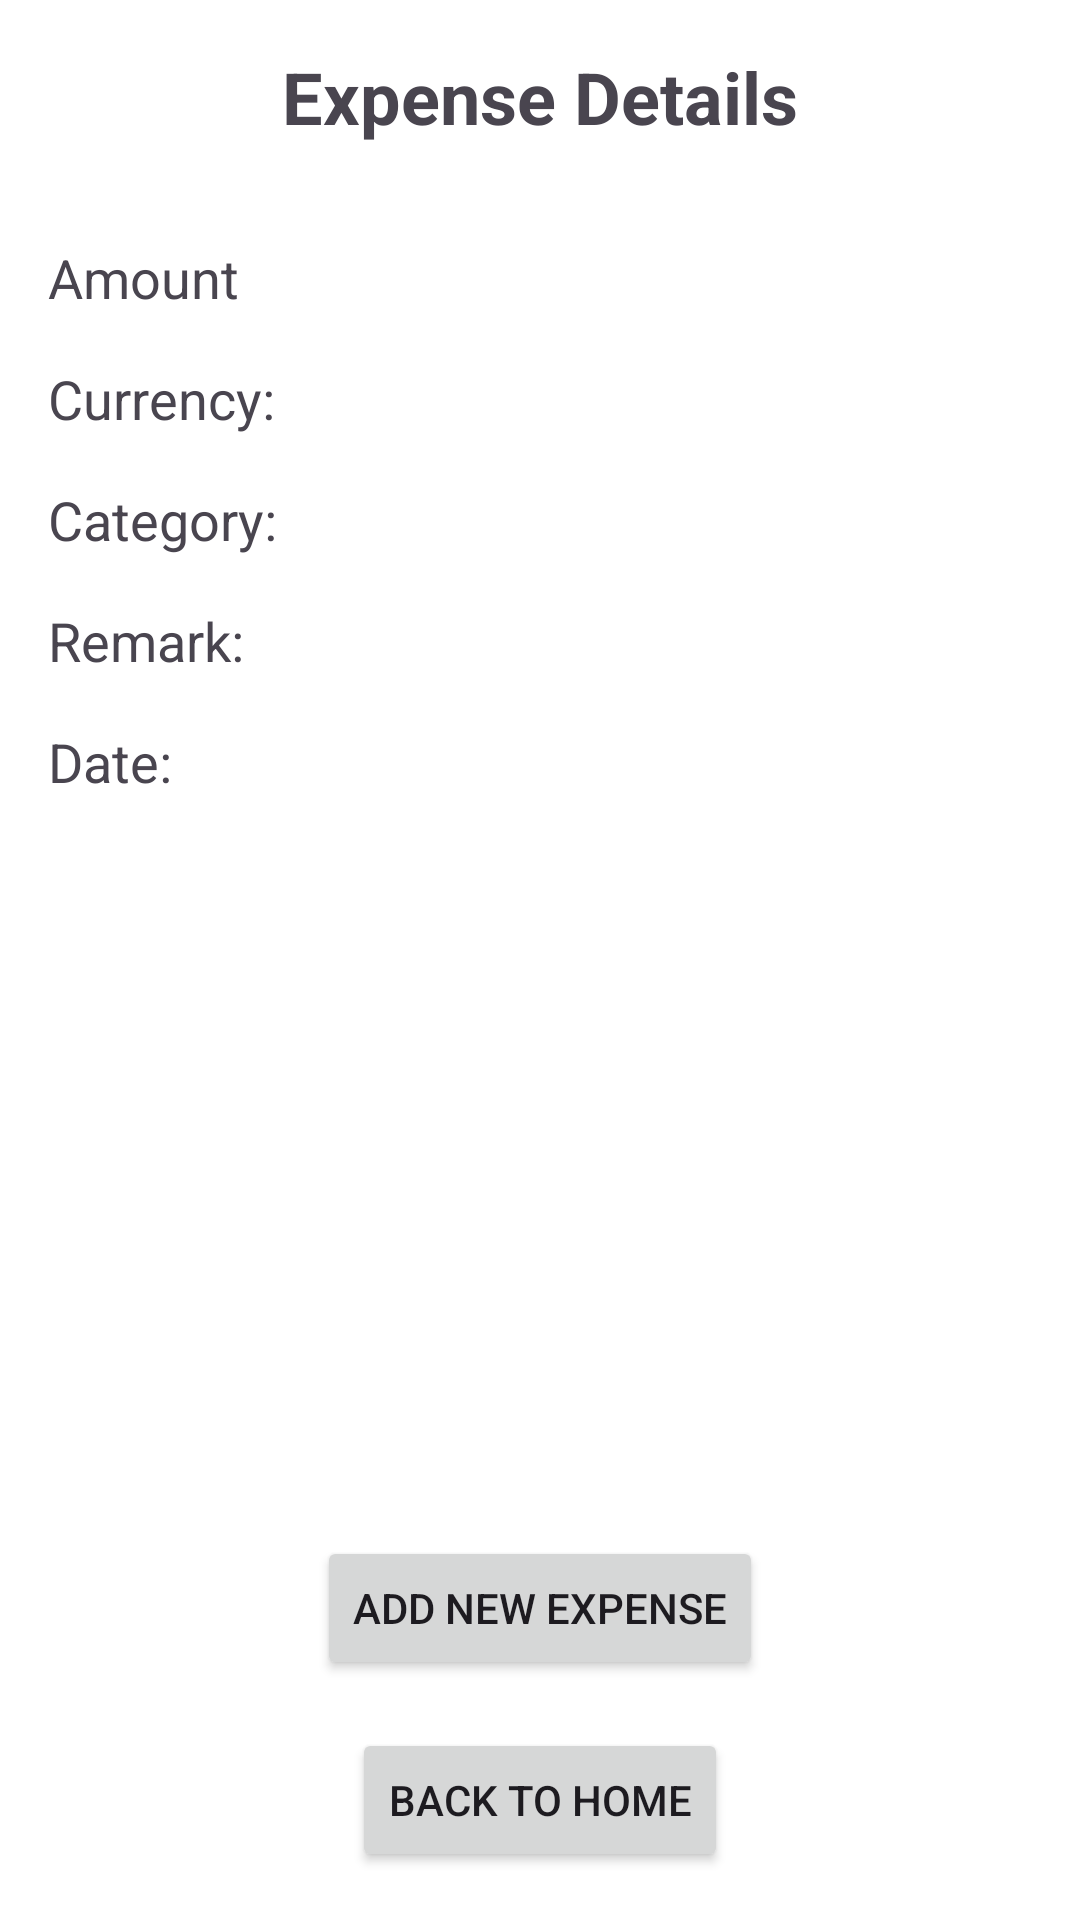

Reconstruct the res/layout file that produces this screen, plus the resources it refers to.
<!-- AndroidManifest.xml: application theme Theme.Lab2 -->
<!-- res/layout/activity_viewaddexpense.xml -->
<?xml version="1.0" encoding="utf-8"?>
<androidx.constraintlayout.widget.ConstraintLayout xmlns:android="http://schemas.android.com/apk/res/android"
    xmlns:app="http://schemas.android.com/apk/res-auto"
    xmlns:tools="http://schemas.android.com/tools"
    android:id="@+id/main"
    android:layout_width="match_parent"
    android:layout_height="match_parent"
    tools:context=".Viewaddexpense">

    
    <TextView
        android:id="@+id/titleTextView"
        android:layout_width="wrap_content"
        android:layout_height="wrap_content"
        android:text="@string/expense_details"
        android:textSize="24sp"
        android:textStyle="bold"
        android:layout_marginTop="16dp"
        app:layout_constraintTop_toTopOf="parent"
        app:layout_constraintStart_toStartOf="parent"
        app:layout_constraintEnd_toEndOf="parent"/>

    
    <TextView
        android:id="@+id/amountTextView"
        android:layout_width="wrap_content"
        android:layout_height="wrap_content"
        android:text="@string/amount"
        android:textSize="18sp"
        android:layout_marginTop="32dp"
        android:layout_marginStart="16dp"
        app:layout_constraintTop_toBottomOf="@id/titleTextView"
        app:layout_constraintStart_toStartOf="parent"/>

    
    <TextView
        android:id="@+id/currencyTextView"
        android:layout_width="wrap_content"
        android:layout_height="wrap_content"
        android:text="@string/currency"
        android:textSize="18sp"
        android:layout_marginTop="16dp"
        app:layout_constraintTop_toBottomOf="@id/amountTextView"
        app:layout_constraintStart_toStartOf="@id/amountTextView"/>

    
    <TextView
        android:id="@+id/categoryTextView"
        android:layout_width="wrap_content"
        android:layout_height="wrap_content"
        android:text="@string/category"
        android:textSize="18sp"
        android:layout_marginTop="16dp"
        app:layout_constraintTop_toBottomOf="@id/currencyTextView"
        app:layout_constraintStart_toStartOf="@id/amountTextView"/>

    
    <TextView
        android:id="@+id/remarkTextView"
        android:layout_width="wrap_content"
        android:layout_height="wrap_content"
        android:text="Remark: "
        android:textSize="18sp"
        android:layout_marginTop="16dp"
        app:layout_constraintTop_toBottomOf="@id/categoryTextView"
        app:layout_constraintStart_toStartOf="@id/amountTextView"/>

    
    <TextView
        android:id="@+id/dateTextView"
        android:layout_width="wrap_content"
        android:layout_height="wrap_content"
        android:text="Date: "
        android:textSize="18sp"
        android:layout_marginTop="16dp"
        app:layout_constraintTop_toBottomOf="@id/remarkTextView"
        app:layout_constraintStart_toStartOf="@id/amountTextView"/>

    
    <Button
        android:id="@+id/addNewExpenseButton"
        android:layout_width="wrap_content"
        android:layout_height="wrap_content"
        android:text="@string/add_new_expense"
        android:layout_marginBottom="16dp"
        app:layout_constraintBottom_toTopOf="@id/backToHomeButton"
        app:layout_constraintStart_toStartOf="parent"
        app:layout_constraintEnd_toEndOf="parent"/>

    
    <Button
        android:id="@+id/backToHomeButton"
        android:layout_width="wrap_content"
        android:layout_height="wrap_content"
        android:text="Back to Home"
        android:layout_marginBottom="16dp"
        app:layout_constraintBottom_toBottomOf="parent"
        app:layout_constraintStart_toStartOf="parent"
        app:layout_constraintEnd_toEndOf="parent"/>

</androidx.constraintlayout.widget.ConstraintLayout>
<!-- resources referenced by this layout -->
<resources>
  <string name="add_new_expense">Add New Expense</string>
  <string name="amount">Amount</string>
  <string name="category">Category:</string>
  <string name="currency">Currency:</string>
  <string name="expense_details">Expense Details</string>
  <style name="Theme.Lab2" parent="Base.Theme.Lab2" />
  <style name="Base.Theme.Lab2" parent="Theme.Material3.Light.NoActionBar">
          
          <item name="colorPrimary">@color/my_light_primary</item>
          <item name="colorOnPrimary">@color/my_light_onPrimary</item>
          <item name="colorSecondary">@color/my_light_secondary</item>
          <item name="colorOnSecondary">@color/my_light_onSecondary</item>
          <item name="android:colorBackground">@color/my_light_background</item>
          <item name="colorOnSurface">@color/my_light_onBackground</item> 
          
      </style>
  <color name="my_light_primary">#6200EA</color>
  <color name="my_light_onPrimary">#FFFFFF</color>
  <color name="my_light_secondary">#018786</color>
  <color name="my_light_onSecondary">#FFFFFF</color>
  <color name="my_light_background">#FFFFFF</color>
  <color name="my_light_onBackground">#000000</color>
</resources>
